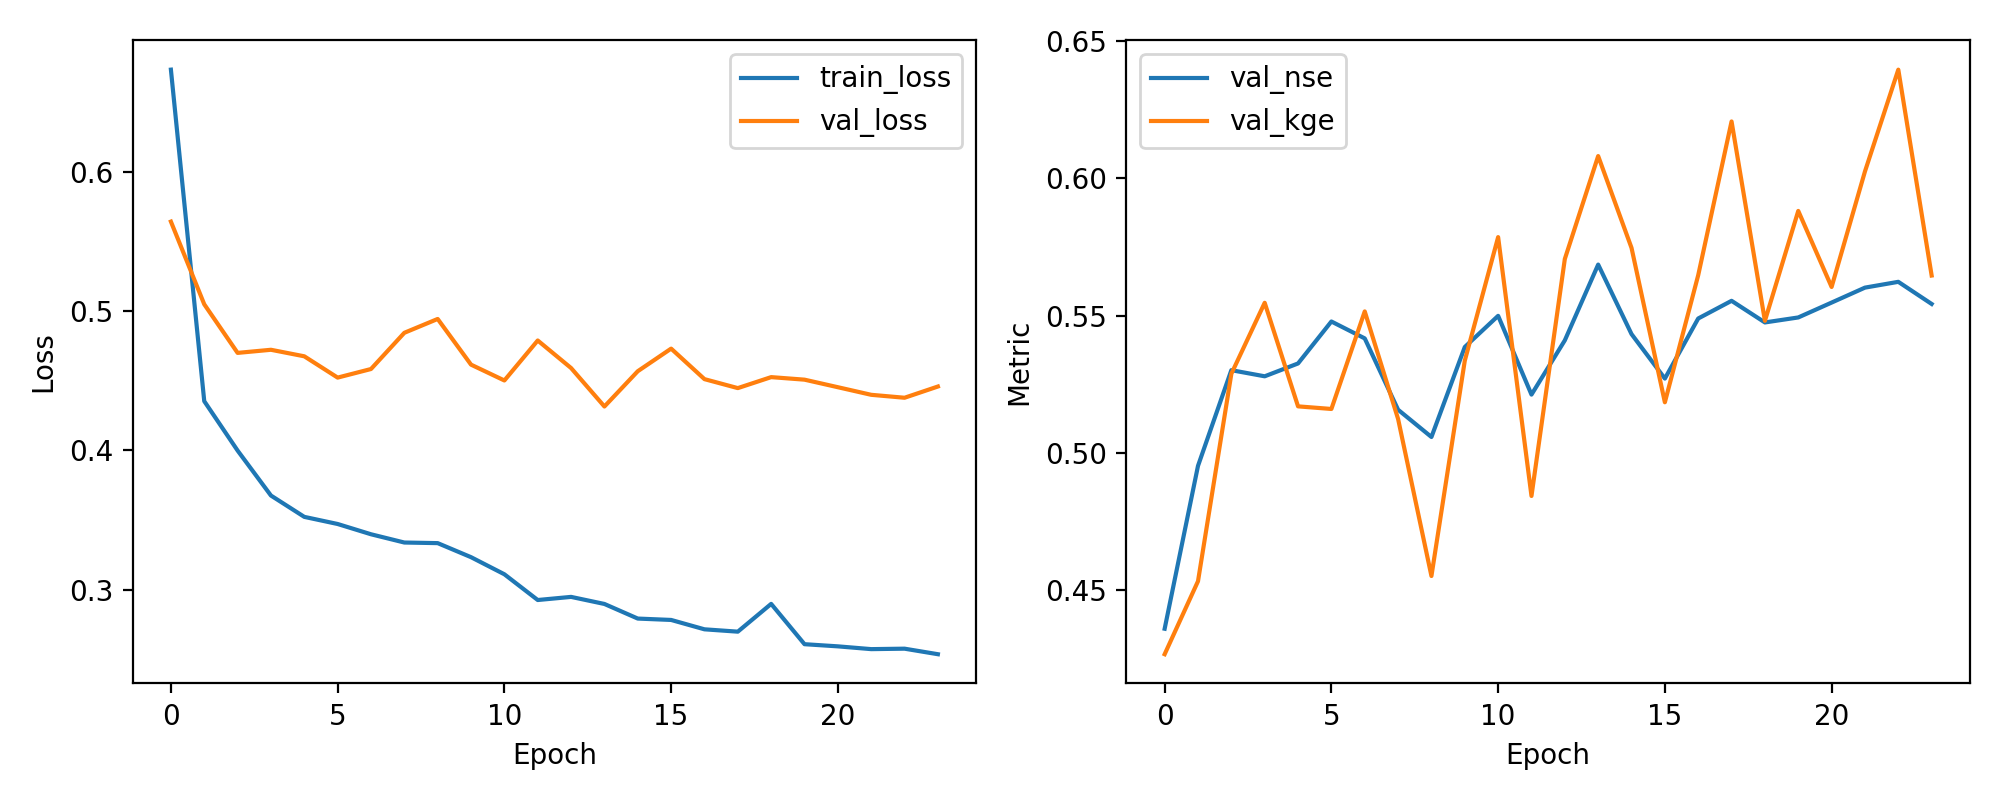

Source data for this figure (header and first rows):
epoch, train_loss, val_loss, val_nse, val_kge
1, 0.6731, 0.5641, 0.4359, 0.4266
2, 0.4353, 0.5048, 0.4952, 0.4532
3, 0.3998, 0.4699, 0.5301, 0.5288
4, 0.3676, 0.4721, 0.5279, 0.5546
5, 0.3523, 0.4675, 0.5325, 0.5169
6, 0.3472, 0.4522, 0.5478, 0.516
7, 0.3398, 0.4583, 0.5417, 0.5515
8, 0.3339, 0.4843, 0.5157, 0.5123
9, 0.3334, 0.4942, 0.5058, 0.4551
10, 0.3233, 0.4615, 0.5385, 0.5335
11, 0.3111, 0.4501, 0.5499, 0.5786
12, 0.2926, 0.4788, 0.5212, 0.4843
13, 0.2949, 0.459, 0.541, 0.5706
14, 0.2898, 0.4314, 0.5686, 0.6081
15, 0.2793, 0.4568, 0.5432, 0.5746
16, 0.2783, 0.473, 0.527, 0.5184
17, 0.2716, 0.4511, 0.5489, 0.5647
18, 0.2699, 0.4446, 0.5554, 0.6207
19, 0.2898, 0.4525, 0.5475, 0.5481
20, 0.2609, 0.4507, 0.5493, 0.5881
21, 0.2594, 0.4453, 0.5547, 0.5604
22, 0.2574, 0.4398, 0.5602, 0.6025
23, 0.2577, 0.4377, 0.5623, 0.6396
24, 0.2537, 0.4458, 0.5542, 0.5646
